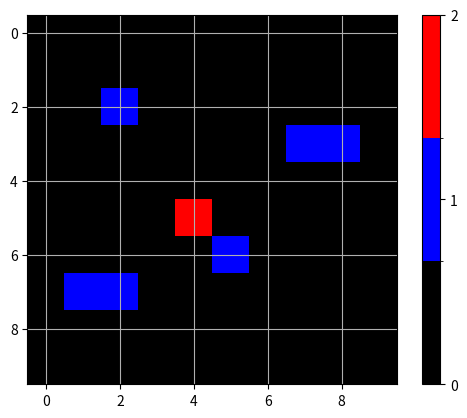

This chart was generated by the following Python code:
import random as rand
import numpy as np
import matplotlib as plt
from matplotlib import pyplot


def generate_random_point(max_x, max_y):
    x = rand.randrange(0, max_x, 1)
    y = rand.randrange(0, max_y, 1)
    return x, y


def generate_access_points(n: int, max_length: int, max_width: int):
    if n > max_width * max_length:
        return

    access_points = []

    while len(access_points) < n:
        point = generate_random_point(max_length, max_width)
        if point not in access_points:
            access_points.append(point)

    return np.array(access_points)


def cheb_dist(a: (int, int), b: (int, int)):
    x = abs(a[0] - b[0])
    y = abs(a[1] - b[1])
    return max(x, y)


def weiszfeld(access_points, length, width):
    prev = generate_random_point(length, width)

    for i in range(100):
        dist = []
        for point in access_points:
            dist.append(cheb_dist(prev, point))

        np_dist = np.array([dist, ] * 2).transpose()
        num = (access_points / np_dist).sum(axis=0)
        denom = (np.ones((len(access_points), 2)) / np_dist).sum(axis=0)
        new_point = num / denom
        print(np_dist.mean())
        prev = (new_point[0], new_point[1])

    return round(prev[0]), round(prev[1])

LENGTH = 10
WIDTH = 10

ap = generate_access_points(6, LENGTH, WIDTH)
x, y = weiszfeld(ap, LENGTH, WIDTH)

arr = np.zeros((LENGTH, WIDTH))

for pt in ap:
    arr[pt[0]][pt[1]] = 1
arr[x][y] = 2

cmap = plt.colors.ListedColormap(['black','blue','red'])
bounds = [0,0.5,1.5,2]
norm = plt.colors.BoundaryNorm(bounds, cmap.N)

img = pyplot.imshow(arr, interpolation='nearest', cmap=cmap, norm=norm)

# make a color bar
pyplot.colorbar(img, cmap=cmap, norm=norm, boundaries=bounds, ticks=[0, 1, 2])
pyplot.grid()
pyplot.show()

